pico-8 play session: mixed d-pad (fixed 12-tick cycle)

[t = 1 s] mixed d-pad (1.2s cycle ×~1): → ← ↑ ↓ + 🅾/❎ taps, ~1s
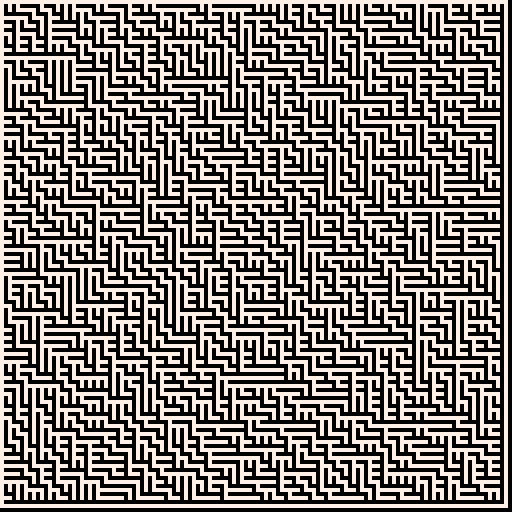
[t = 6 s] mixed d-pad (1.2s cycle ×~5): → ← ↑ ↓ + 🅾/❎ taps, ~6s
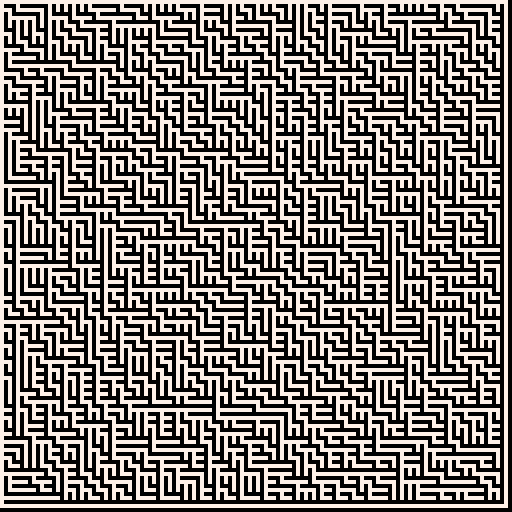
[t = 8 s] mixed d-pad (1.2s cycle ×~6): → ← ↑ ↓ + 🅾/❎ taps, ~8s
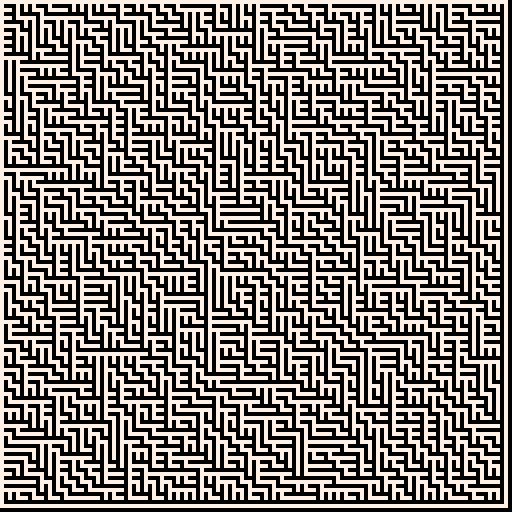

pico-8 cartridge
version 7
__lua__
--   0
--   ^
--   |
--3<-o->1
--   |
--   v
--   2

maze = {}

function blank_maze(n,m)
 maze={}
 for i=1,m,1 do
 maze[i]={}
 	for j=1,n,1 do
 	 maze[i][j]={}
 	 maze[i][j].left = 0
 	 maze[i][j].right = 0
 	 maze[i][j].up = 0
 	 maze[i][j].down = 0
 	 maze[i][j].visited=0
  end
 end
 return maze
end

function binary_tree(n,m)
 maze = blank_maze(n,m)
 for i=1,m do
 	for j=1,n do
  	if ((i==m) and (j==n)) then
  	-- do nothing
  	elseif (i==m) then
   	maze[i][j].right = 1
   	maze[i][j+1].left = 1
  	elseif (j==n) then
   	maze[i][j].down = 1
   	maze[i+1][j].up = 1
  	elseif (flr(rnd(2))==0) then
   	maze[i][j].right = 1
   	maze[i][j+1].left = 1
  	else
   	maze[i][j].down = 1
   	maze[i+1][j].up = 1
  	end
  end
 end
 return maze
end

function sidewinder(n,m)
 maze = blank_maze(n,m)
 for i=1,m do
 current_run=0
 	for j=1,n do
 	 if i==m and j==n then
 	  -- do nothing
 	 elseif i==m then
 	  maze[i][j].right=1
 	  maze[i][j+1].left=1
 	 elseif j==n or (flr(rnd(2))==0) then
 	  --close run
 	  down=j-current_run+flr(rnd(current_run+1))
 	  maze[i][down].down=1
 	  maze[i+1][down].up=1
 	  current_run=0
 	 else
 	  current_run+=1
 	  maze[i][j].right=1
 	  maze[i][j+1].left=1
 	 end
 	end
 end
 return maze
end

function aldous_broder(n,m)
 maze = blank_maze(n,m)
 flip()
 draw_maze(maze)
 flip()
 finished=false
 x = flr(rnd(n))+1
 y = flr(rnd(m))+1
 maze[x][y].visited=1
 last = time()
 while not finished do
  to_go = flr(rnd(4))
  nx=x
  ny=y
  if to_go==0 then
   nx=max(1,x-1)
   if maze[nx][ny].visited!=1 then
    maze[nx][ny].visited=1
    maze[x][y].up=1
    maze[nx][ny].down=1
    
    pset(ny*2-1,nx*2,0)
   end
  elseif to_go==2 then
   nx=min(m,x+1)
   if maze[nx][ny].visited!=1 then
    maze[nx][ny].visited=1
    maze[x][y].down=1
    maze[nx][ny].up=1
    
    pset(y*2-1,x*2,0)
   end
  elseif to_go==3 then
   ny=max(1,y-1)
   if maze[nx][ny].visited!=1 then
    maze[nx][ny].visited=1
    maze[x][y].left=1
    maze[nx][ny].right=1
    
    pset(ny*2,nx*2-1,0)
   end
  elseif to_go==1 then
   ny=min(n,y+1)
   if maze[nx][ny].visited!=1 then
    maze[nx][ny].visited=1
    maze[x][y].right=1
    maze[nx][ny].left=1
    
    pset(y*2,x*2-1,0)
   end
  end
  pset(y*2-1,x*2-1,11)
  x=nx
  y=ny
  pset(y*2-1,x*2-1,8)
  
  now=time()
  if(false) then
  for i=0,#maze*2,1 do pset(0,i,7) end
  for j=1,#maze[1]*2,1 do pset(j,0,7) end
  for i=1,m do
   for j=1,n do
 	  pset(j*2, i*2, 7)
 	  if maze[i][j].right==0 then
 	   pset(j*2, i*2-1, 7)
 	  else 
 	   pset(j*2, i*2-1, 0)
 	  end
 	  if maze[i][j].down==0 then
 	   pset(j*2-1, i*2, 7)
 	  else
 	   pset(j*2-1, i*2, 0)
    end
    if maze[i][j].visited==1 then
    end
   end
  end
  last=now
  end
  
  if(btnp(5)) return maze
  -- check finished
  finished = true
  for i=1,m do
 	 for j=1,n do
 	  if maze[i][j].visited!=1 then
 	   finished=false
 	  end
 	 end
  end
 end
 return maze
end
   
function draw_maze(m)
 cls()
 c1=7
 c2=7
 c3=7
 -- set debug to true somewhere to get
 -- debug colours to help diagnose drawing bugs
 if (debug) then c1=8 c2=11 c3=12 end
 for i=0,#m*2,1 do pset(0,i,7) end
 for j=1,#m[1]*2,1 do pset(j,0,7) end
 for i=1,#m do
 	for j=1,#m[1] do
 	 pset(j*2, i*2, c1)
 	 if m[i][j].right==0 then
 	  pset(j*2, i*2-1, c2)
 	 end
 	 if m[i][j].down==0 then
 	  pset(j*2-1, i*2, c3)
 	 end
 	end
 end
end

menu_items={{"binary_tree",binary_tree},
            {"aldous-broder(slow,rec:size<30)", aldous_broder},
            {"sidewinder", sidewinder}}
in_menu=true
selected=1
maze_fn = binary_tree
maze_size = 63

function start_drawing()
 maze_fn = menu_items[selected][2]
 maze = maze_fn(maze_size,maze_size)
 in_menu=false
end

function draw_menu() 
 cls()
 print("select algorithm:", 6, 12, 7)
 print("< size:"..maze_size.." >", 6, 0, 7)
 for i=1,#menu_items do
  if (selected == i) print(">",0,i*6+14, 7)
  print(menu_items[i][1],5,i*6+14,7)
 end
end

function draw()
 flip()
 if in_menu then
  draw_menu()
 else
  draw_maze(maze)
 end 
 flip()
end

function update()
 while(btn()==0) do 
  flip()
 end
 if btnp(4) then
  start_drawing()
 end
 if (btnp(5) and not in_menu) then
  if not in_menu then
   in_menu = true
  end
 end
 if in_menu and btnp(2) then
  selected = (selected-1)%(#menu_items+1)
 end
 if in_menu and btnp(3) then
  selected = (selected+1)%(#menu_items+1)
 end
 if (selected==0) selected+=1
 if in_menu and btnp(0) then
  maze_size-=1
 end
 if in_menu and btnp(1) then
  maze_size+=1
 end
 maze_size=max(maze_size,2)
 maze_size=min(maze_size,63)
end

function intro()
 local i=0
 sfx(0)
 while (btn() == 0) do
  cls()
  spr(0, 52, 40, 2, 2)
  spr(18, 68, 48)
  spr(32, 54, 57, 3, 2)
  if(i>10) spr(2,60,40)
  flip()
  i+=1
 end
end

intro()

while(true) do
 draw()
 update()
end
__gfx__
00000000000000000444444000000000000000000000000000000000000000000000000000000000000000000000000000000000000000000000000000000000
00000000000000004f4ff4f400000000000000000000000000000000000000000000000000000000000000000000000000000000000000000000000000000000
00000000000000004ffffff400000000000000000000000000000000000000000000000000000000000000000000000000000000000000000000000000000000
00000000000000004f4ff4f400000000000000000000000000000000000000000000000000000000000000000000000000000000000000000000000000000000
000000000000000004f44f4000000000000000000000000000000000000000000000000000000000000000000000000000000000000000000000000000000000
000000000444444004ffff4000000000000000000000000000000000000000000000000000000000000000000000000000000000000000000000000000000000
00000000555555555555555500000000000000000000000000000000000000000000000000000000000000000000000000000000000000000000000000000000
00000000566666655666666500000000000000000000000000000000000000000000000000000000000000000000000000000000000000000000000000000000
00000065566666655600000000000000000000000000000000000000000000000000000000000000000000000000000000000000000000000000000000000000
00000665666666665660000000000000000000000000000000000000000000000000000000000000000000000000000000000000000000000000000000000000
00000605666666665060000000000000000000000000000000000000000000000000000000000000000000000000000000000000000000000000000000000000
00000605555555555060000000000000000000000000000000000000000000000000000000000000000000000000000000000000000000000000000000000000
00000600060000600060000000000000000000000000000000000000000000000000000000000000000000000000000000000000000000000000000000000000
00000500060000600050000000000000000000000000000000000000000000000000000000000000000000000000000000000000000000000000000000000000
00000000060000600000000000000000000000000000000000000000000000000000000000000000000000000000000000000000000000000000000000000000
00000000050000500000000000000000000000000000000000000000000000000000000000000000000000000000000000000000000000000000000000000000
00000000000000000000000000000000000000000000000000000000000000000000000000000000000000000000000000000000000000000000000000000000
06606606660666060600000000000000000000000000000000000000000000000000000000000000000000000000000000000000000000000000000000000000
06060606000600060600000000000000000000000000000000000000000000000000000000000000000000000000000000000000000000000000000000000000
06000606600600066600000000000000000000000000000000000000000000000000000000000000000000000000000000000000000000000000000000000000
06000606000600060600000000000000000000000000000000000000000000000000000000000000000000000000000000000000000000000000000000000000
06000606660666060600000000000000000000000000000000000000000000000000000000000000000000000000000000000000000000000000000000000000
00000000000000000000000000000000000000000000000000000000000000000000000000000000000000000000000000000000000000000000000000000000
66606660060006606660000000000000000000000000000000000000000000000000000000000000000000000000000000000000000000000000000000000000
06006060606060000600000000000000000000000000000000000000000000000000000000000000000000000000000000000000000000000000000000000000
06006060666006000600000000000000000000000000000000000000000000000000000000000000000000000000000000000000000000000000000000000000
06006060606000600600000000000000000000000000000000000000000000000000000000000000000000000000000000000000000000000000000000000000
06006660606066000600000000000000000000000000000000000000000000000000000000000000000000000000000000000000000000000000000000000000
00000000000000000000000000000000000000000000000000000000000000000000000000000000000000000000000000000000000000000000000000000000
00000000000000000000000000000000000000000000000000000000000000000000000000000000000000000000000000000000000000000000000000000000
00000000000000000000000000000000000000000000000000000000000000000000000000000000000000000000000000000000000000000000000000000000
00000000000000000000000000000000000000000000000000000000000000000000000000000000000000000000000000000000000000000000000000000000
00000000000000000000000000000000000000000000000000000000000000000000000000000000000000000000000000000000000000000000000000000000
00000000000000000000000000000000000000000000000000000000000000000000000000000000000000000000000000000000000000000000000000000000
00000000000000000000000000000000000000000000000000000000000000000000000000000000000000000000000000000000000000000000000000000000
00000000000000000000000000000000000000000000000000000000000000000000000000000000000000000000000000000000000000000000000000000000
00000000000000000000000000000000000000000000000000000000000000000000000000000000000000000000000000000000000000000000000000000000
00000000000000000000000000000000000000000000000000000000000000000000000000000000000000000000000000000000000000000000000000000000
00000000000000000000000000000000000000000000000000000000000000000000000000000000000000000000000000000000000000000000000000000000
00000000000000000000000000000000000000000000000000000000000000000000000000000000000000000000000000000000000000000000000000000000
00000000000000000000000000000000000000000000000000000000000000000000000000000000000000000000000000000000000000000000000000000000
00000000000000000000000000000000000000000000000000000000000000000000000000000000000000000000000000000000000000000000000000000000
00000000000000000000000000000000000000000000000000000000000000000000000000000000000000000000000000000000000000000000000000000000
00000000000000000000000000000000000000000000000000000000000000000000000000000000000000000000000000000000000000000000000000000000
00000000000000000000000000000000000000000000000000000000000000000000000000000000000000000000000000000000000000000000000000000000
00000000000000000000000000000000000000000000000000000000000000000000000000000000000000000000000000000000000000000000000000000000
00000000000000000000000000000000000000000000000000000000000000000000000000000000000000000000000000000000000000000000000000000000
00000000000000000000000000000000000000000000000000000000000000000000000000000000000000000000000000000000000000000000000000000000
00000000000000000000000000000000000000000000000000000000000000000000000000000000000000000000000000000000000000000000000000000000
00000000000000000000000000000000000000000000000000000000000000000000000000000000000000000000000000000000000000000000000000000000
00000000000000000000000000000000000000000000000000000000000000000000000000000000000000000000000000000000000000000000000000000000
00000000000000000000000000000000000000000000000000000000000000000000000000000000000000000000000000000000000000000000000000000000
00000000000000000000000000000000000000000000000000000000000000000000000000000000000000000000000000000000000000000000000000000000
00000000000000000000000000000000000000000000000000000000000000000000000000000000000000000000000000000000000000000000000000000000
00000000000000000000000000000000000000000000000000000000000000000000000000000000000000000000000000000000000000000000000000000000
00000000000000000000000000000000000000000000000000000000000000000000000000000000000000000000000000000000000000000000000000000000
00000000000000000000000000000000000000000000000000000000000000000000000000000000000000000000000000000000000000000000000000000000
00000000000000000000000000000000000000000000000000000000000000000000000000000000000000000000000000000000000000000000000000000000
00000000000000000000000000000000000000000000000000000000000000000000000000000000000000000000000000000000000000000000000000000000
00000000000000000000000000000000000000000000000000000000000000000000000000000000000000000000000000000000000000000000000000000000
00000000000000000000000000000000000000000000000000000000000000000000000000000000000000000000000000000000000000000000000000000000
00000000000000000000000000000000000000000000000000000000000000000000000000000000000000000000000000000000000000000000000000000000
00000000000000000000000000000000000000000000000000000000000000000000000000000000000000000000000000000000000000000000000000000000
00000000000000000000000000000000000000000000000000000000000000000000000000000000000000000000000000000000000000000000000000000000
00000000000000000000000000000000000000000000000000000000000000000000000000000000000000000000000000000000000000000000000000000000
00000000000000000000000000000000000000000000000000000000000000000000000000000000000000000000000000000000000000000000000000000000
00000000000000000000000000000000000000000000000000000000000000000000000000000000000000000000000000000000000000000000000000000000
00000000000000000000000000000000000000000000000000000000000000000000000000000000000000000000000000000000000000000000000000000000
00000000000000000000000000000000000000000000000000000000000000000000000000000000000000000000000000000000000000000000000000000000
00000000000000000000000000000000000000000000000000000000000000000000000000000000000000000000000000000000000000000000000000000000
00000000000000000000000000000000000000000000000000000000000000000000000000000000000000000000000000000000000000000000000000000000
00000000000000000000000000000000000000000000000000000000000000000000000000000000000000000000000000000000000000000000000000000000
00000000000000000000000000000000000000000000000000000000000000000000000000000000000000000000000000000000000000000000000000000000
00000000000000000000000000000000000000000000000000000000000000000000000000000000000000000000000000000000000000000000000000000000
00000000000000000000000000000000000000000000000000000000000000000000000000000000000000000000000000000000000000000000000000000000
00000000000000000000000000000000000000000000000000000000000000000000000000000000000000000000000000000000000000000000000000000000
00000000000000000000000000000000000000000000000000000000000000000000000000000000000000000000000000000000000000000000000000000000
00000000000000000000000000000000000000000000000000000000000000000000000000000000000000000000000000000000000000000000000000000000
00000000000000000000000000000000000000000000000000000000000000000000000000000000000000000000000000000000000000000000000000000000
00000000000000000000000000000000000000000000000000000000000000000000000000000000000000000000000000000000000000000000000000000000
00000000000000000000000000000000000000000000000000000000000000000000000000000000000000000000000000000000000000000000000000000000
00000000000000000000000000000000000000000000000000000000000000000000000000000000000000000000000000000000000000000000000000000000
00000000000000000000000000000000000000000000000000000000000000000000000000000000000000000000000000000000000000000000000000000000
00000000000000000000000000000000000000000000000000000000000000000000000000000000000000000000000000000000000000000000000000000000
00000000000000000000000000000000000000000000000000000000000000000000000000000000000000000000000000000000000000000000000000000000
00000000000000000000000000000000000000000000000000000000000000000000000000000000000000000000000000000000000000000000000000000000
00000000000000000000000000000000000000000000000000000000000000000000000000000000000000000000000000000000000000000000000000000000
00000000000000000000000000000000000000000000000000000000000000000000000000000000000000000000000000000000000000000000000000000000
00000000000000000000000000000000000000000000000000000000000000000000000000000000000000000000000000000000000000000000000000000000
00000000000000000000000000000000000000000000000000000000000000000000000000000000000000000000000000000000000000000000000000000000
00000000000000000000000000000000000000000000000000000000000000000000000000000000000000000000000000000000000000000000000000000000
00000000000000000000000000000000000000000000000000000000000000000000000000000000000000000000000000000000000000000000000000000000
00000000000000000000000000000000000000000000000000000000000000000000000000000000000000000000000000000000000000000000000000000000
00000000000000000000000000000000000000000000000000000000000000000000000000000000000000000000000000000000000000000000000000000000
00000000000000000000000000000000000000000000000000000000000000000000000000000000000000000000000000000000000000000000000000000000
00000000000000000000000000000000000000000000000000000000000000000000000000000000000000000000000000000000000000000000000000000000
00000000000000000000000000000000000000000000000000000000000000000000000000000000000000000000000000000000000000000000000000000000
00000000000000000000000000000000000000000000000000000000000000000000000000000000000000000000000000000000000000000000000000000000
00000000000000000000000000000000000000000000000000000000000000000000000000000000000000000000000000000000000000000000000000000000
00000000000000000000000000000000000000000000000000000000000000000000000000000000000000000000000000000000000000000000000000000000
00000000000000000000000000000000000000000000000000000000000000000000000000000000000000000000000000000000000000000000000000000000
00000000000000000000000000000000000000000000000000000000000000000000000000000000000000000000000000000000000000000000000000000000
00000000000000000000000000000000000000000000000000000000000000000000000000000000000000000000000000000000000000000000000000000000
00000000000000000000000000000000000000000000000000000000000000000000000000000000000000000000000000000000000000000000000000000000
00000000000000000000000000000000000000000000000000000000000000000000000000000000000000000000000000000000000000000000000000000000
00000000000000000000000000000000000000000000000000000000000000000000000000000000000000000000000000000000000000000000000000000000
00000000000000000000000000000000000000000000000000000000000000000000000000000000000000000000000000000000000000000000000000000000
00000000000000000000000000000000000000000000000000000000000000000000000000000000000000000000000000000000000000000000000000000000
00000000000000000000000000000000000000000000000000000000000000000000000000000000000000000000000000000000000000000000000000000000
00000000000000000000000000000000000000000000000000000000000000000000000000000000000000000000000000000000000000000000000000000000
00000000000000000000000000000000000000000000000000000000000000000000000000000000000000000000000000000000000000000000000000000000
00000000000000000000000000000000000000000000000000000000000000000000000000000000000000000000000000000000000000000000000000000000
00000000000000000000000000000000000000000000000000000000000000000000000000000000000000000000000000000000000000000000000000000000
00000000000000000000000000000000000000000000000000000000000000000000000000000000000000000000000000000000000000000000000000000000
00000000000000000000000000000000000000000000000000000000000000000000000000000000000000000000000000000000000000000000000000000000
00000000000000000000000000000000000000000000000000000000000000000000000000000000000000000000000000000000000000000000000000000000
00000000000000000000000000000000000000000000000000000000000000000000000000000000000000000000000000000000000000000000000000000000
00000000000000000000000000000000000000000000000000000000000000000000000000000000000000000000000000000000000000000000000000000000
00000000000000000000000000000000000000000000000000000000000000000000000000000000000000000000000000000000000000000000000000000000
00000000000000000000000000000000000000000000000000000000000000000000000000000000000000000000000000000000000000000000000000000000
00000000000000000000000000000000000000000000000000000000000000000000000000000000000000000000000000000000000000000000000000000000
00000000000000000000000000000000000000000000000000000000000000000000000000000000000000000000000000000000000000000000000000000000
00000000000000000000000000000000000000000000000000000000000000000000000000000000000000000000000000000000000000000000000000000000
00000000000000000000000000000000000000000000000000000000000000000000000000000000000000000000000000000000000000000000000000000000
00000000000000000000000000000000000000000000000000000000000000000000000000000000000000000000000000000000000000000000000000000000
00000000000000000000000000000000000000000000000000000000000000000000000000000000000000000000000000000000000000000000000000000000
00000000000000000000000000000000000000000000000000000000000000000000000000000000000000000000000000000000000000000000000000000000
00000000000000000000000000000000000000000000000000000000000000000000000000000000000000000000000000000000000000000000000000000000
__gff__
0000000000000000000000000000000000000000000000000000000000000000000000000000000000000000000000000000000000000000000000000000000000000000000000000000000000000000000000000000000000000000000000000000000000000000000000000000000000000000000000000000000000000000
0000000000000000000000000000000000000000000000000000000000000000000000000000000000000000000000000000000000000000000000000000000000000000000000000000000000000000000000000000000000000000000000000000000000000000000000000000000000000000000000000000000000000000
__map__
0000000000000000000000000102030000000000000000000000000000000000000000000000000000000000000000000000000000000000000000000000000000000000000000000000000000000000000000000000000000000000000000000000000000000000000000000000000000000000000000000000000000000000
0000000000000000000000101112130000000000000000000000000000000000000000000000000000000000000000000000000000000000000000000000000000000000000000000000000000000000000000000000000000000000000000000000000000000000000000000000000000000000000000000000000000000000
0000000000000000000000202122230000000000000000000000000000000000000000000000000000000000000000000000000000000000000000000000000000000000000000000000000000000000000000000000000000000000000000000000000000000000000000000000000000000000000000000000000000000000
0000000000000000000000303132330000000000000000000000000000000000000000000000000000000000000000000000000000000000000000000000000000000000000000000000000000000000000000000000000000000000000000000000000000000000000000000000000000000000000000000000000000000000
0000000000000000000000000000000000000000000000000000000000000000000000000000000000000000000000000000000000000000000000000000000000000000000000000000000000000000000000000000000000000000000000000000000000000000000000000000000000000000000000000000000000000000
0000000000000000000000000000000000000000000000000000000000000000000000000000000000000000000000000000000000000000000000000000000000000000000000000000000000000000000000000000000000000000000000000000000000000000000000000000000000000000000000000000000000000000
0000000000000000000000000000000000000000000000000000000000000000000000000000000000000000000000000000000000000000000000000000000000000000000000000000000000000000000000000000000000000000000000000000000000000000000000000000000000000000000000000000000000000000
0000000000000000000000000000000000000000000000000000000000000000000000000000000000000000000000000000000000000000000000000000000000000000000000000000000000000000000000000000000000000000000000000000000000000000000000000000000000000000000000000000000000000000
0000000000000000000000000000000000000000000000000000000000000000000000000000000000000000000000000000000000000000000000000000000000000000000000000000000000000000000000000000000000000000000000000000000000000000000000000000000000000000000000000000000000000000
0000000000000000000000000000000000000000000000000000000000000000000000000000000000000000000000000000000000000000000000000000000000000000000000000000000000000000000000000000000000000000000000000000000000000000000000000000000000000000000000000000000000000000
0000000000000000000000000000000000000000000000000000000000000000000000000000000000000000000000000000000000000000000000000000000000000000000000000000000000000000000000000000000000000000000000000000000000000000000000000000000000000000000000000000000000000000
0000000000000000000000000000000000000000000000000000000000000000000000000000000000000000000000000000000000000000000000000000000000000000000000000000000000000000000000000000000000000000000000000000000000000000000000000000000000000000000000000000000000000000
0000000000000000000000000000000000000000000000000000000000000000000000000000000000000000000000000000000000000000000000000000000000000000000000000000000000000000000000000000000000000000000000000000000000000000000000000000000000000000000000000000000000000000
0000000000000000000000000000000000000000000000000000000000000000000000000000000000000000000000000000000000000000000000000000000000000000000000000000000000000000000000000000000000000000000000000000000000000000000000000000000000000000000000000000000000000000
0000000000000000000000000000000000000000000000000000000000000000000000000000000000000000000000000000000000000000000000000000000000000000000000000000000000000000000000000000000000000000000000000000000000000000000000000000000000000000000000000000000000000000
0000000000000000000000000000000000000000000000000000000000000000000000000000000000000000000000000000000000000000000000000000000000000000000000000000000000000000000000000000000000000000000000000000000000000000000000000000000000000000000000000000000000000000
0000000000000000000000000000000000000000000000000000000000000000000000000000000000000000000000000000000000000000000000000000000000000000000000000000000000000000000000000000000000000000000000000000000000000000000000000000000000000000000000000000000000000000
0000000000000000000000000000000000000000000000000000000000000000000000000000000000000000000000000000000000000000000000000000000000000000000000000000000000000000000000000000000000000000000000000000000000000000000000000000000000000000000000000000000000000000
0000000000000000000000000000000000000000000000000000000000000000000000000000000000000000000000000000000000000000000000000000000000000000000000000000000000000000000000000000000000000000000000000000000000000000000000000000000000000000000000000000000000000000
0000000000000000000000000000000000000000000000000000000000000000000000000000000000000000000000000000000000000000000000000000000000000000000000000000000000000000000000000000000000000000000000000000000000000000000000000000000000000000000000000000000000000000
0000000000000000000000000000000000000000000000000000000000000000000000000000000000000000000000000000000000000000000000000000000000000000000000000000000000000000000000000000000000000000000000000000000000000000000000000000000000000000000000000000000000000000
0000000000000000000000000000000000000000000000000000000000000000000000000000000000000000000000000000000000000000000000000000000000000000000000000000000000000000000000000000000000000000000000000000000000000000000000000000000000000000000000000000000000000000
0000000000000000000000000000000000000000000000000000000000000000000000000000000000000000000000000000000000000000000000000000000000000000000000000000000000000000000000000000000000000000000000000000000000000000000000000000000000000000000000000000000000000000
0000000000000000000000000000000000000000000000000000000000000000000000000000000000000000000000000000000000000000000000000000000000000000000000000000000000000000000000000000000000000000000000000000000000000000000000000000000000000000000000000000000000000000
0000000000000000000000000000000000000000000000000000000000000000000000000000000000000000000000000000000000000000000000000000000000000000000000000000000000000000000000000000000000000000000000000000000000000000000000000000000000000000000000000000000000000000
0000000000000000000000000000000000000000000000000000000000000000000000000000000000000000000000000000000000000000000000000000000000000000000000000000000000000000000000000000000000000000000000000000000000000000000000000000000000000000000000000000000000000000
0000000000000000000000000000000000000000000000000000000000000000000000000000000000000000000000000000000000000000000000000000000000000000000000000000000000000000000000000000000000000000000000000000000000000000000000000000000000000000000000000000000000000000
0000000000000000000000000000000000000000000000000000000000000000000000000000000000000000000000000000000000000000000000000000000000000000000000000000000000000000000000000000000000000000000000000000000000000000000000000000000000000000000000000000000000000000
0000000000000000000000000000000000000000000000000000000000000000000000000000000000000000000000000000000000000000000000000000000000000000000000000000000000000000000000000000000000000000000000000000000000000000000000000000000000000000000000000000000000000000
0000000000000000000000000000000000000000000000000000000000000000000000000000000000000000000000000000000000000000000000000000000000000000000000000000000000000000000000000000000000000000000000000000000000000000000000000000000000000000000000000000000000000000
0000000000000000000000000000000000000000000000000000000000000000000000000000000000000000000000000000000000000000000000000000000000000000000000000000000000000000000000000000000000000000000000000000000000000000000000000000000000000000000000000000000000000000
0000000000000000000000000000000000000000000000000000000000000000000000000000000000000000000000000000000000000000000000000000000000000000000000000000000000000000000000000000000000000000000000000000000000000000000000000000000000000000000000000000000000000000
